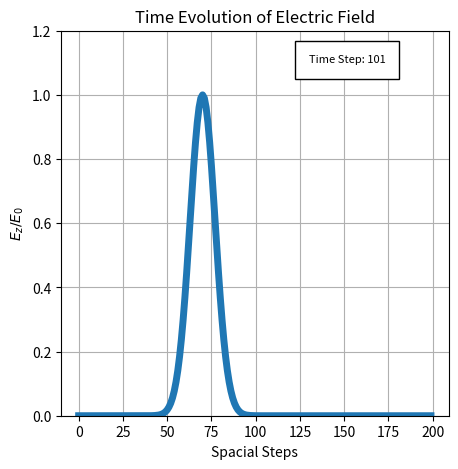

This chart was generated by the following Python code: (Note: this script raises an exception after producing the figure.)
import numpy as np
import matplotlib.pyplot as plt
from matplotlib import animation

t0 = 30
sig = 10
imp0 = 377

size = 200
maxtime = 400

def gaussian(x, mu, sig):
    return np.exp(-np.power(x - mu, 2.) / (np.power(sig, 2.)))

ez = np.zeros(size)
hy = np.zeros(size)

ez_alltime = np.zeros((maxtime, size))
hy_alltime = np.zeros((maxtime, size))

for tt in range(maxtime):
    ez_alltime[tt] = ez
    hy_alltime[tt] = hy
    
    for mm in range(size-1):
        hy[size-1] = hy[size-2]
        hy[mm] = hy[mm]+(ez[mm+1]-ez[mm])/imp0
        
    for mm in range(1, size): 
        ez[0] = ez[1]
        ez[mm] = ez[mm] + (hy[mm] - hy[mm-1])*imp0
        
    ez[0] = gaussian(tt, t0, sig)

x = np.arange(0, size, 1)

# Electric Field
def animate_e(i):
    ax.clear()
    ax.set_ylim(0, 1.2)
    ax.text(130, 1.1, 'Time Step: {}'.format(i), fontsize=8,
            bbox={'facecolor':'white', 'alpha':1, 'pad':10})
    ax.set_xlabel('Spacial Steps')
    ax.set_ylabel(r'$E_z/E_0$')
    ax.set_title('Time Evolution of Electric Field')
    ax.grid()
    ax.plot(x, ez_alltime[i], lw = 5)

#Magnetic Field
def animate_b(i):
    ax.clear()
    ax.set_ylim(0, -1.1/imp0)
    ax.text(130, -1.035/imp0, 'Time Step: {}'.format(i), fontsize=8,
            bbox={'facecolor':'red', 'alpha':1, 'pad':10})
    ax.set_xlabel('Spacial Steps')
    ax.set_ylabel(r'$B_y/E_0 [s/m]$')
    ax.set_title('Time Evolution of Magnetic Field')
    ax.grid()
    ax.plot(x, hy_alltime[i], lw = 5)

fig, ax = plt.subplots(1,1, figsize=(5,5))

ani = animation.FuncAnimation(fig, animate_e, maxtime, interval=1e2, blit=False)
ani.save('e_field.mp4', fps=30, dpi=300)
plt.close()

fig, ax = plt.subplots(1,1, figsize=(5,5))

ani = animation.FuncAnimation(fig, animate_b, maxtime, interval=1e2, blit=False)
ani.save('b_field.mp4', fps=30, dpi=300)
plt.close()